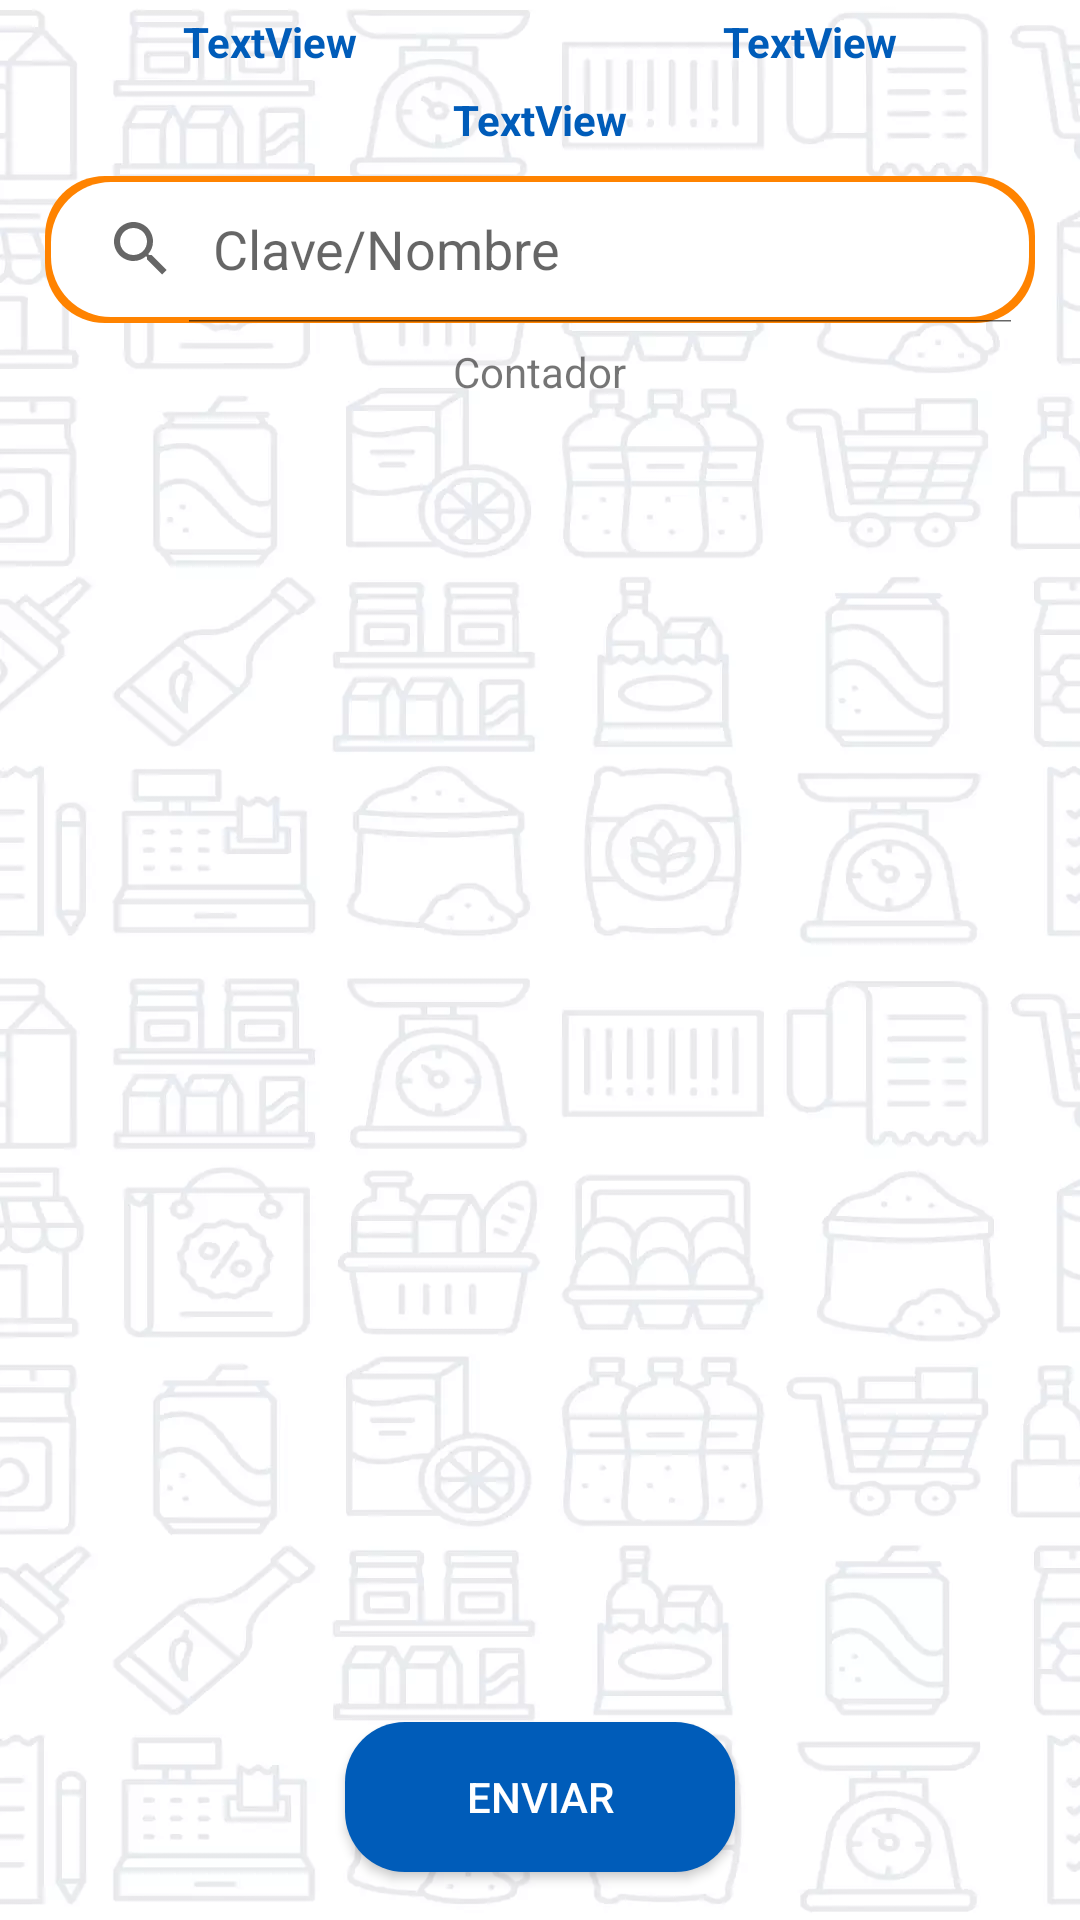

The Android layout XML behind this screen, and the referenced resources:
<!-- AndroidManifest.xml: application theme AppTheme.NoActionBar -->
<!-- res/layout/transferencia_detalle.xml -->
<?xml version="1.0" encoding="utf-8"?>
<androidx.constraintlayout.widget.ConstraintLayout xmlns:android="http://schemas.android.com/apk/res/android"
    xmlns:app="http://schemas.android.com/apk/res-auto"
    xmlns:tools="http://schemas.android.com/tools"
    android:layout_width="match_parent"
    android:layout_height="match_parent"
    android:background="@drawable/back_img2">

    <TextView
        android:id="@+id/folioTransferenciaDetalle"
        android:layout_width="0dp"
        android:layout_height="28dp"
        android:gravity="center"
        android:text="TextView"
        android:textColor="@color/acvblue"
        android:textStyle="bold"
        app:layout_constraintStart_toStartOf="parent"
        app:layout_constraintTop_toTopOf="parent"
        app:layout_constraintEnd_toStartOf="@+id/origenTransferenciaDetalle"
        app:layout_constraintHorizontal_chainStyle="packed" />

    <TextView
        android:id="@+id/origenTransferenciaDetalle"
        android:layout_width="0dp"
        android:layout_height="28dp"
        android:gravity="center"
        android:textStyle="bold"
        android:textColor="@color/acvblue"
        android:text="TextView"
        app:layout_constraintStart_toEndOf="@+id/folioTransferenciaDetalle"
        app:layout_constraintTop_toTopOf="parent"
        app:layout_constraintEnd_toEndOf="parent" />

    <TextView
        android:id="@+id/observacionesTransferenciaDetalle"
        android:layout_width="0dp"
        android:layout_height="24dp"
        android:text="TextView"
        android:textColor="@color/acvblue"
        android:textStyle="bold"
        android:gravity="center"
        app:layout_constraintStart_toStartOf="parent"
        app:layout_constraintTop_toBottomOf="@+id/folioTransferenciaDetalle"
        app:layout_constraintEnd_toEndOf="parent" />

    <SearchView
        android:id="@+id/buscador"
        android:layout_width="match_parent"
        android:layout_height="49dp"
        android:queryHint="Clave/Nombre"
        android:layout_gravity="center"
        android:layout_marginStart="16dp"
        android:layout_marginTop="16dp"
        android:layout_margin="15dp"
        android:background="@drawable/rounded_edittext_background"
        android:iconifiedByDefault="false"
        android:inputType="text"
        app:layout_constraintBottom_toTopOf="@+id/contador"
        android:textColor="#808080"
        app:layout_constraintStart_toStartOf="parent"
        app:layout_constraintTop_toBottomOf="@+id/observacionesTransferenciaDetalle"
        app:layout_constraintEnd_toEndOf="parent"/>

    <androidx.recyclerview.widget.RecyclerView
        android:id="@+id/list"
        android:layout_width="match_parent"
        android:layout_marginRight="5dp"
        android:layout_marginLeft="5dp"
        android:layout_height="515dp"
        app:layout_constraintBottom_toTopOf="@+id/buttonTransferencia"
        app:layout_constraintEnd_toEndOf="parent"
        app:layout_constraintStart_toStartOf="parent"
        app:layout_constraintTop_toBottomOf="@+id/contador" />

    <TextView
        android:id="@+id/contador"
        android:layout_width="200dp"
        android:layout_height="wrap_content"
        android:layout_marginBottom="16dp"
        android:gravity="center"
        android:text="Contador"
        app:layout_constraintBottom_toBottomOf="parent"
        app:layout_constraintEnd_toEndOf="parent"
        app:layout_constraintHorizontal_bias="0.498"
        app:layout_constraintStart_toStartOf="parent"
        app:layout_constraintTop_toBottomOf="@+id/observacionesTransferenciaDetalle"
        app:layout_constraintVertical_bias="0.113" />

    <Button
        android:id="@+id/buttonTransferencia"
        android:layout_width="130dp"
        android:layout_height="50dp"
        android:text="Enviar"
        android:background="@drawable/boton_redondo"
        android:textColor="@color/acvwhite"
        app:layout_constraintStart_toStartOf="parent"
        app:layout_constraintEnd_toEndOf="parent"
        app:layout_constraintBottom_toBottomOf="parent"
        android:layout_marginBottom="16dp" />


</androidx.constraintlayout.widget.ConstraintLayout>
<!-- resources referenced by this layout -->
<resources>
  <color name="acvblue">#005CB9</color>
  <color name="acvwhite">#FFFFFF</color>
  <!-- drawable back_img2: webp bitmap (drawable, 31374 bytes) -->
  <!-- drawable boton_redondo (drawable) -->
  <?xml version="1.0" encoding="utf-8"?>
  <shape
      xmlns:android="http://schemas.android.com/apk/res/android"
      android:shape="rectangle">
      <solid android:color="@color/acvblue"/>
      <corners
          android:bottomRightRadius="20dp"
          android:bottomLeftRadius="20dp"
          android:topRightRadius="20dp"
          android:topLeftRadius="20dp"/>
  
  </shape>
  <!-- drawable rounded_edittext_background (drawable) -->
  <layer-list xmlns:android="http://schemas.android.com/apk/res/android">
      
      <item>
          <shape android:shape="rectangle">
              <solid android:color="@color/acvorange" /> 
              <corners android:radius="20dp" />
          </shape>
      </item>
      
      <item android:left="2dp" android:right="2dp" android:top="2dp" android:bottom="2dp">
          <shape android:shape="rectangle">
              <solid android:color="#FFFFFF" /> 
              <corners android:radius="20dp" /> 
          </shape>
      </item>
  </layer-list>
  <style name="AppTheme.NoActionBar">
          <item name="windowActionBar">false</item>
          <item name="windowNoTitle">true</item>
      </style>
  <color name="acvorange">#FF8300</color>
</resources>
